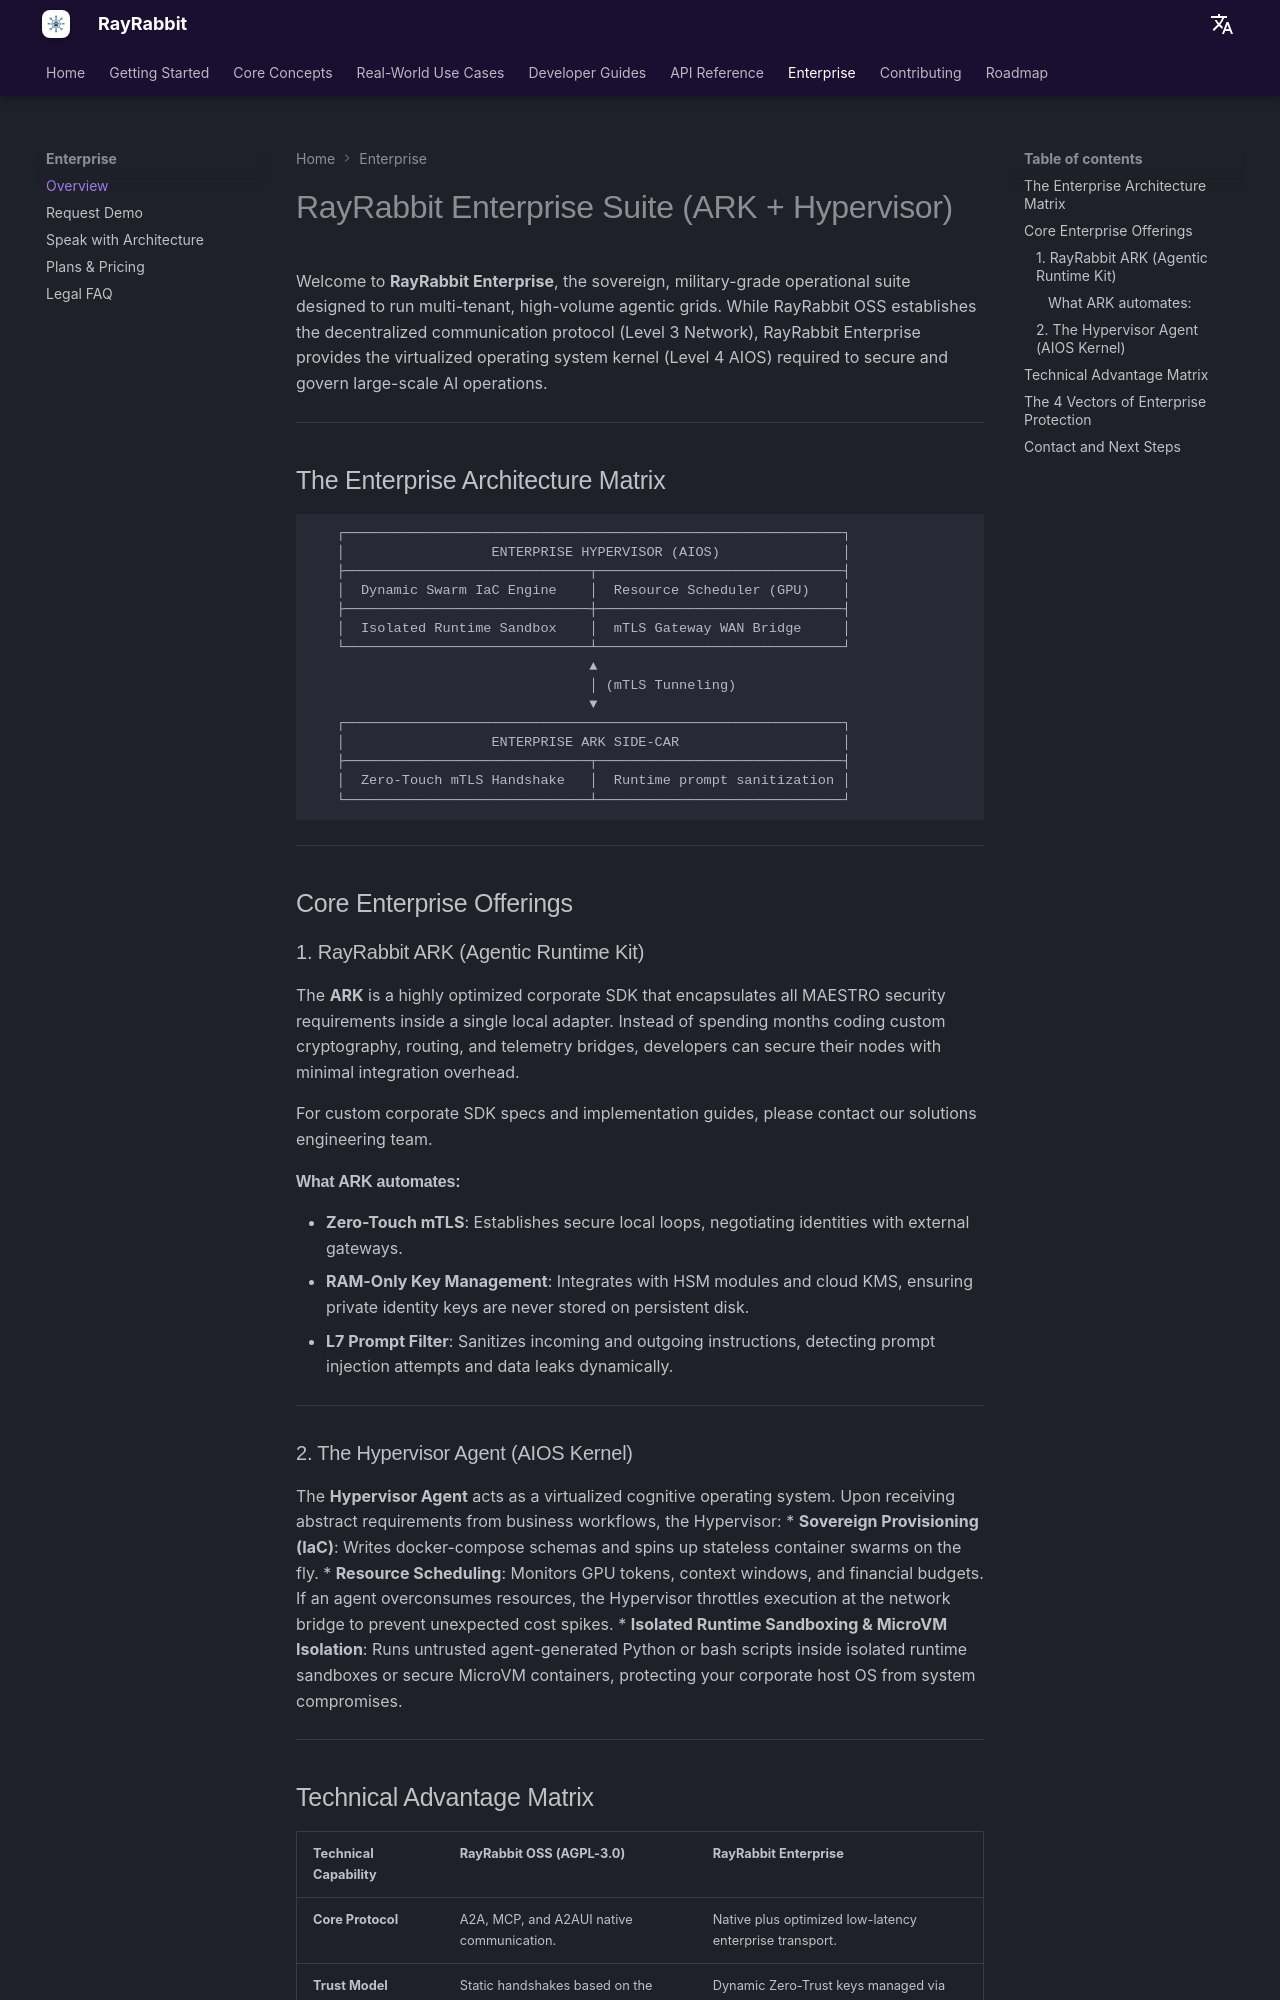

repository: rayrabbit-ai/rayrabbit-oss · page: enterprise/index.html · generator: mkdocs

# RayRabbit Enterprise Suite (ARK + Hypervisor)

Welcome to **RayRabbit Enterprise**, the sovereign, military-grade operational suite designed to run multi-tenant, high-volume agentic grids. While RayRabbit OSS establishes the decentralized communication protocol (Level 3 Network), RayRabbit Enterprise provides the virtualized operating system kernel (Level 4 AIOS) required to secure and govern large-scale AI operations.

---

## The Enterprise Architecture Matrix

```
   ┌─────────────────────────────────────────────────────────────┐
   │                  ENTERPRISE HYPERVISOR (AIOS)               │
   ├──────────────────────────────┬──────────────────────────────┤
   │  Dynamic Swarm IaC Engine    │  Resource Scheduler (GPU)    │
   ├──────────────────────────────┼──────────────────────────────┤
   │  Isolated Runtime Sandbox    │  mTLS Gateway WAN Bridge     │
   └──────────────────────────────┴──────────────────────────────┘
                                  ▲
                                  │ (mTLS Tunneling)
                                  ▼
   ┌─────────────────────────────────────────────────────────────┐
   │                  ENTERPRISE ARK SIDE-CAR                    │
   ├──────────────────────────────┬──────────────────────────────┤
   │  Zero-Touch mTLS Handshake   │  Runtime prompt sanitization │
   └──────────────────────────────┴──────────────────────────────┘
```

---

## Core Enterprise Offerings

### 1. RayRabbit ARK (Agentic Runtime Kit)
The **ARK** is a highly optimized corporate SDK that encapsulates all MAESTRO security requirements inside a single local adapter. Instead of spending months coding custom cryptography, routing, and telemetry bridges, developers can secure their nodes with minimal integration overhead.

For custom corporate SDK specs and implementation guides, please contact our solutions engineering team.

#### What ARK automates:
* **Zero-Touch mTLS**: Establishes secure local loops, negotiating identities with external gateways.
* **RAM-Only Key Management**: Integrates with HSM modules and cloud KMS, ensuring private identity keys are never stored on persistent disk.
* **L7 Prompt Filter**: Sanitizes incoming and outgoing instructions, detecting prompt injection attempts and data leaks dynamically.

---

### 2. The Hypervisor Agent (AIOS Kernel)
The **Hypervisor Agent** acts as a virtualized cognitive operating system. Upon receiving abstract requirements from business workflows, the Hypervisor:
* **Sovereign Provisioning (IaC)**: Writes docker-compose schemas and spins up stateless container swarms on the fly.
* **Resource Scheduling**: Monitors GPU tokens, context windows, and financial budgets. If an agent overconsumes resources, the Hypervisor throttles execution at the network bridge to prevent unexpected cost spikes.
* **Isolated Runtime Sandboxing & MicroVM Isolation**: Runs untrusted agent-generated Python or bash scripts inside isolated runtime sandboxes or secure MicroVM containers, protecting your corporate host OS from system compromises.

---
